Run: headless pygame with SDL's dummy video driver; simulated clock (each Clock.tick advances the game by its frame time, no real sleeping); random seed 0; keys injected as events and as key.get_pressed() state; no mouse input.
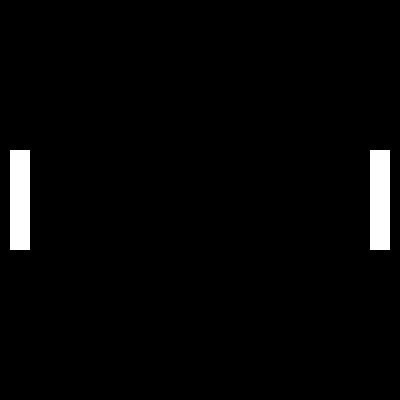
Frame 1 of 4 · flips 1–60 · no input
Frame 2 of 4 · flips 61–180 · tapped SPACE, RETURN · held RIGHT (→), D · screen unchanged from frame 1, image omitted
Frame 3 of 4 · flips 181–300 · held DOWN (↓), S · screen unchanged from frame 2, image omitted
Frame 4 of 4 · flips 301–420 · held LEFT (←), A, UP (↑), W · screen unchanged from frame 3, image omitted

The pygame program that drew these frames:

import pygame
pygame.init()

WHITE, BLACK = (255, 255, 255), (0, 0, 0)
WIDTH, HEIGHT = 400, 400

PADDLE_WIDTH, PADDLE_HEIGHT = 20, 100

FPS = 120

screen = pygame.display.set_mode((WIDTH, HEIGHT))
pygame.display.set_caption('pong')


class Paddle():
    COLOR = WHITE

    def __init__(self, x, y, width, height, color):
        self.x = x
        self.y = y
        self.width = width
        self.height = height

    def draw(self, screen):
        pygame.draw.rect(screen, self.COLOR, (self.x, self.y, self.width, self.height))


def draw(screen, paddles):
    screen.fill(BLACK)

    for paddle in paddles:
        paddle.draw(screen)

    pygame.display.update()


def main():
    clock = pygame.time.Clock()

    left_paddle = Paddle(10, HEIGHT//2 - PADDLE_HEIGHT//2, PADDLE_WIDTH, PADDLE_HEIGHT, WHITE)
    right_paddle = Paddle(WIDTH - 10 - PADDLE_WIDTH, HEIGHT//2 - PADDLE_HEIGHT//2, PADDLE_WIDTH, PADDLE_HEIGHT, WHITE)

    running = True
    while running:
        clock.tick(FPS)
        draw(screen, [left_paddle, right_paddle])
        for event in pygame.event.get():
            if event.type == pygame.QUIT:
                running = False
                break
    pygame.quit()


if __name__ == '__main__':
    main()
